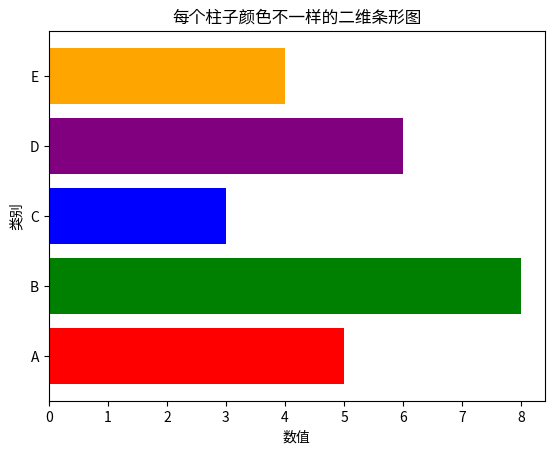

Source code (Python):
import matplotlib.pyplot as plt
import numpy as np

# 创建示例数据
categories = ['A', 'B', 'C', 'D', 'E']
values = [5, 8, 3, 6, 4]

# 创建颜色列表，确保颜色数量与数据点数量相同
colors = ['red', 'green', 'blue', 'purple', 'orange']

# 创建二维条形图，并为每个条形指定颜色
plt.barh(categories, values, color=colors)

# 添加标签和标题
plt.xlabel('数值')
plt.ylabel('类别')
plt.title('每个柱子颜色不一样的二维条形图')

plt.show()
